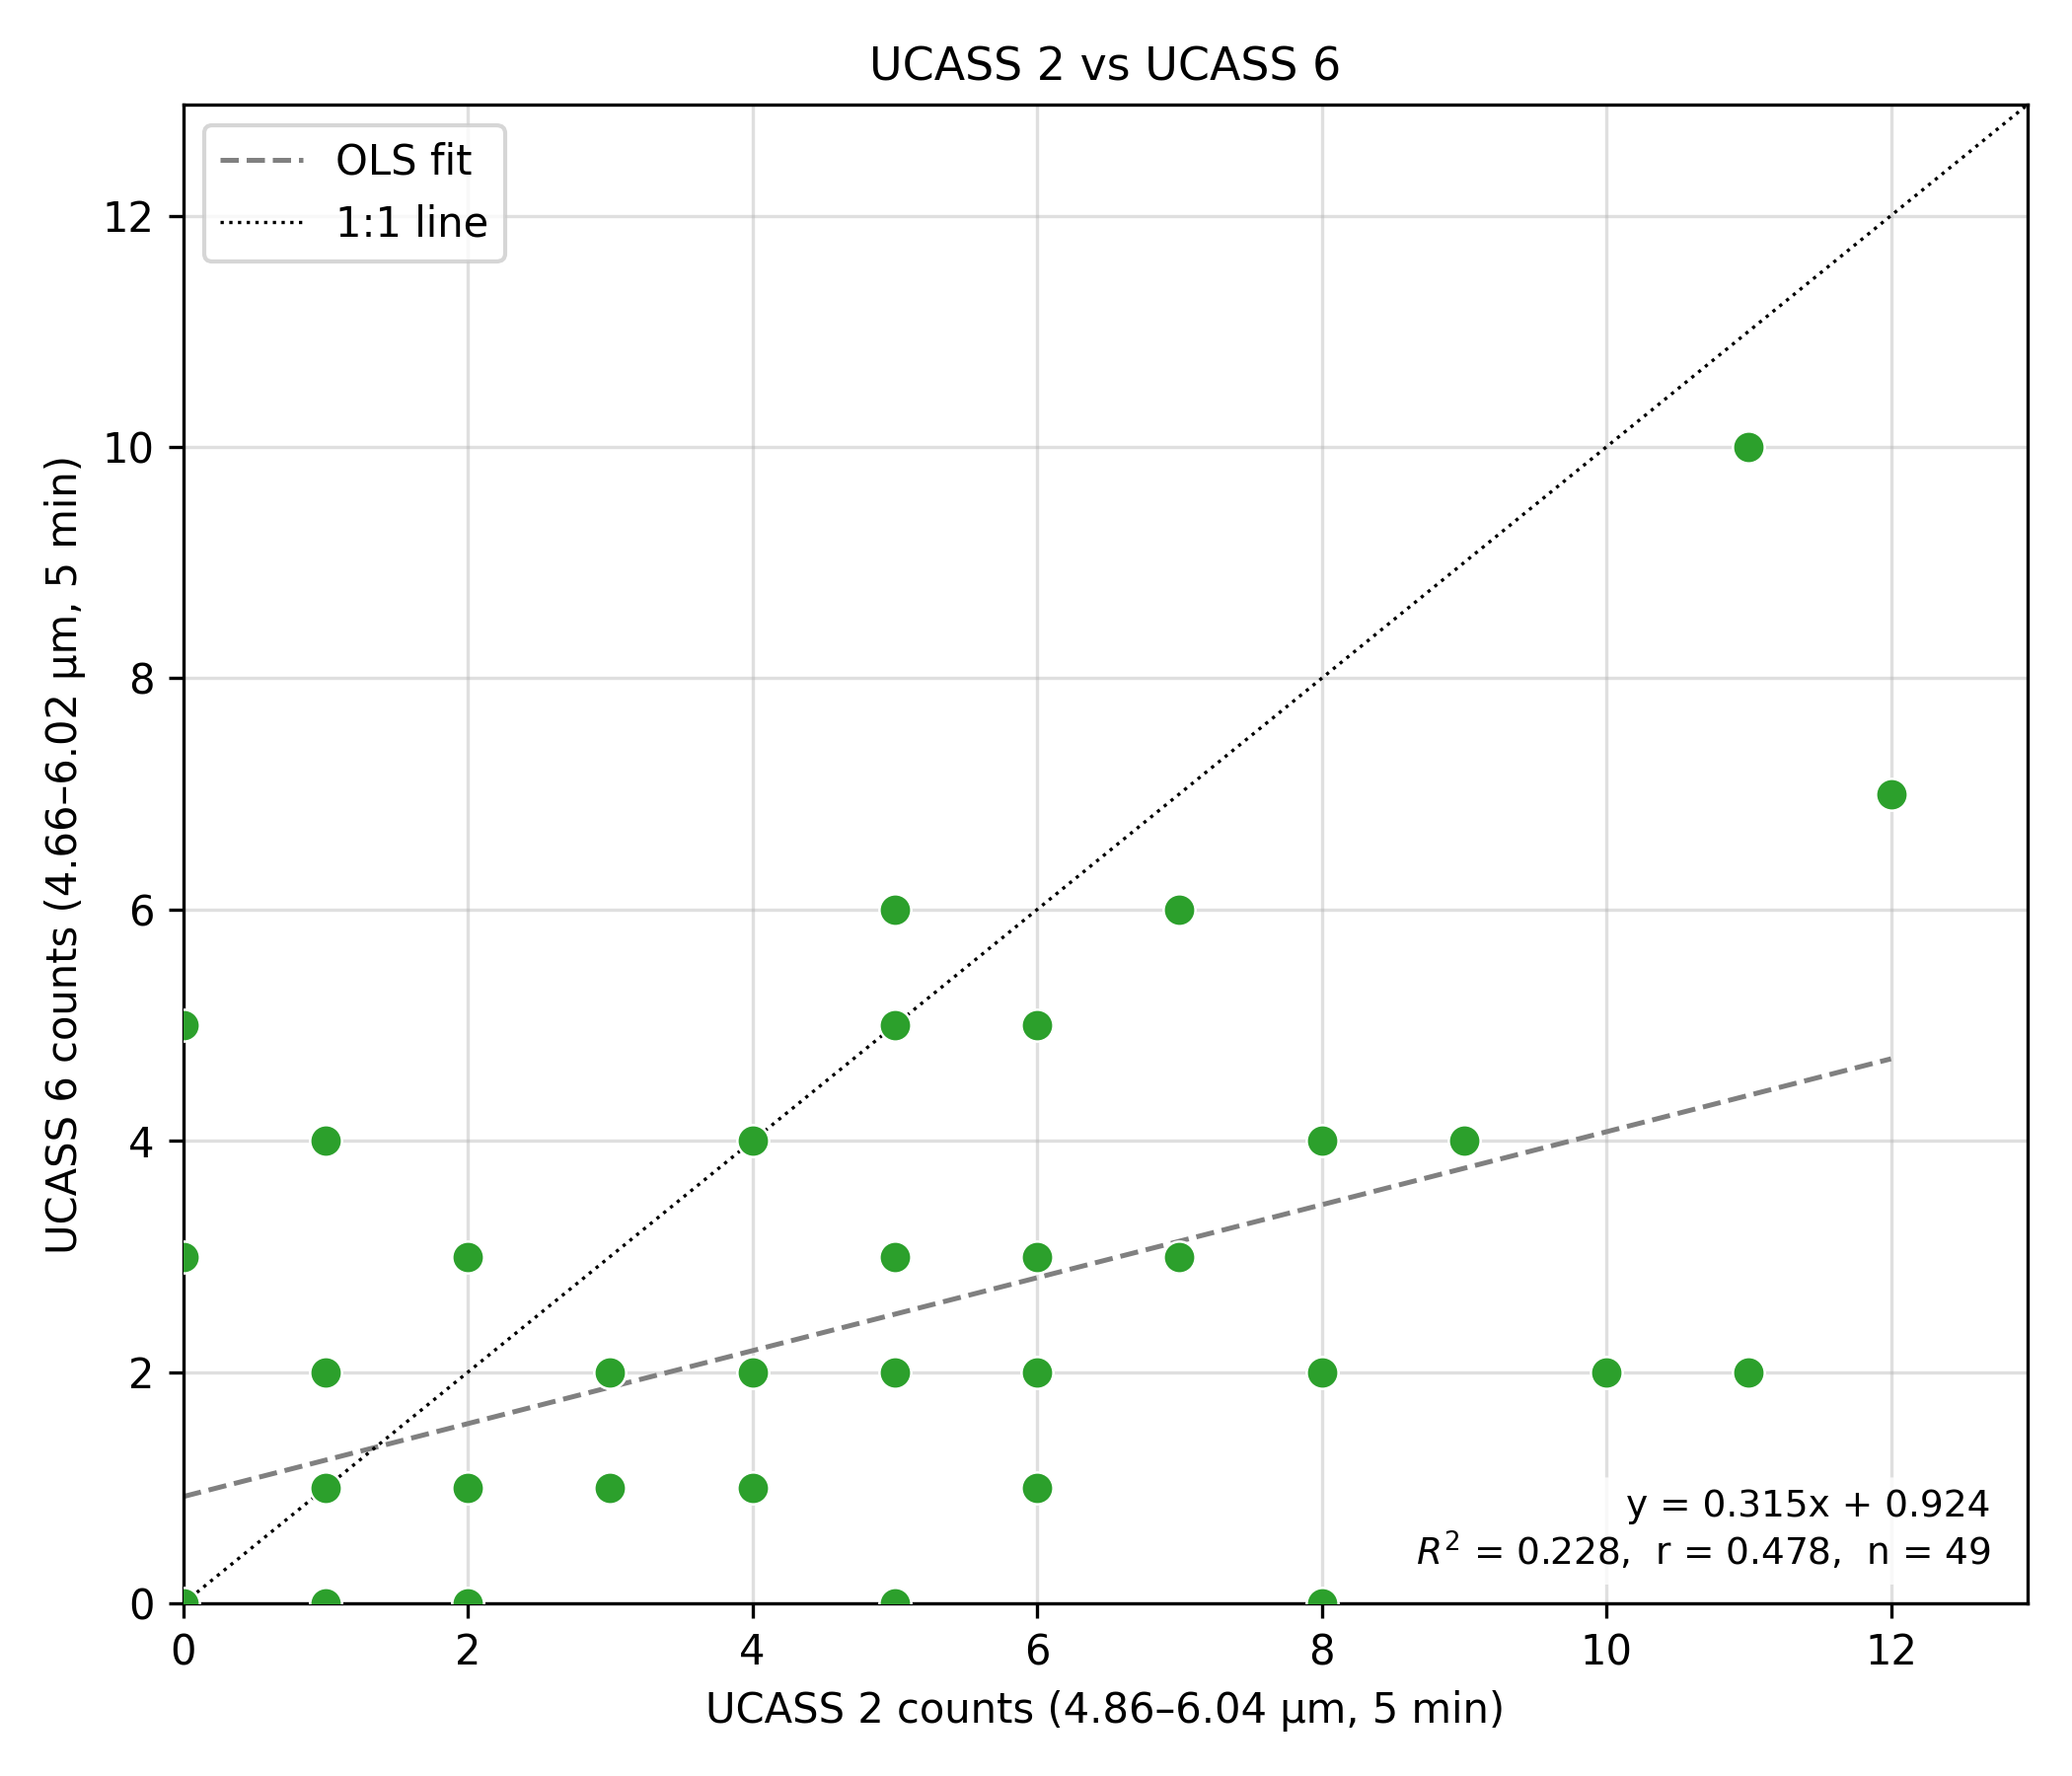

Values plotted in this chart, from the file beside it:
Timestamp, UCASS2_counts, UCASS6_counts
2026-07-02 06:45:00, 8.0, 2.0
2026-07-02 06:50:00, 6.0, 5.0
2026-07-02 06:55:00, 8.0, 2.0
2026-07-02 07:00:00, 5.0, 6.0
2026-07-02 07:05:00, 2.0, 1.0
2026-07-02 07:10:00, 8.0, 4.0
2026-07-02 07:15:00, 5.0, 3.0
2026-07-02 07:20:00, 0.0, 0.0
2026-07-02 07:35:00, 2.0, 3.0
2026-07-02 07:40:00, 2.0, 0.0
2026-07-02 07:45:00, 3.0, 1.0
2026-07-02 07:50:00, 5.0, 0.0
2026-07-02 07:55:00, 6.0, 2.0
2026-07-02 08:00:00, 8.0, 2.0
2026-07-02 08:05:00, 4.0, 1.0
2026-07-02 08:10:00, 0.0, 3.0
2026-07-02 08:15:00, 2.0, 1.0
2026-07-02 08:20:00, 2.0, 1.0
2026-07-02 08:25:00, 6.0, 1.0
2026-07-02 08:30:00, 11.0, 10.0
2026-07-02 08:35:00, 7.0, 6.0
2026-07-02 08:40:00, 1.0, 1.0
2026-07-02 08:45:00, 1.0, 2.0
2026-07-02 08:50:00, 6.0, 2.0
2026-07-02 08:55:00, 11.0, 2.0
2026-07-02 09:00:00, 1.0, 0.0
2026-07-02 09:05:00, 7.0, 3.0
2026-07-02 09:10:00, 4.0, 2.0
2026-07-02 09:15:00, 9.0, 4.0
2026-07-02 09:20:00, 6.0, 3.0
2026-07-02 09:25:00, 1.0, 0.0
2026-07-02 09:30:00, 3.0, 2.0
2026-07-02 09:35:00, 1.0, 4.0
2026-07-02 09:40:00, 3.0, 2.0
2026-07-02 09:45:00, 2.0, 0.0
2026-07-02 09:50:00, 10.0, 2.0
2026-07-02 09:55:00, 12.0, 7.0
2026-07-02 10:00:00, 8.0, 0.0
2026-07-02 10:05:00, 4.0, 2.0
2026-07-02 10:10:00, 2.0, 1.0
2026-07-02 10:15:00, 5.0, 5.0
2026-07-02 10:20:00, 4.0, 2.0
2026-07-02 10:25:00, 4.0, 4.0
2026-07-02 10:30:00, 1.0, 0.0
2026-07-02 10:35:00, 5.0, 2.0
2026-07-02 10:40:00, 4.0, 2.0
2026-07-02 10:45:00, 2.0, 1.0
2026-07-02 10:50:00, 0.0, 5.0
2026-07-02 10:55:00, 4.0, 1.0
